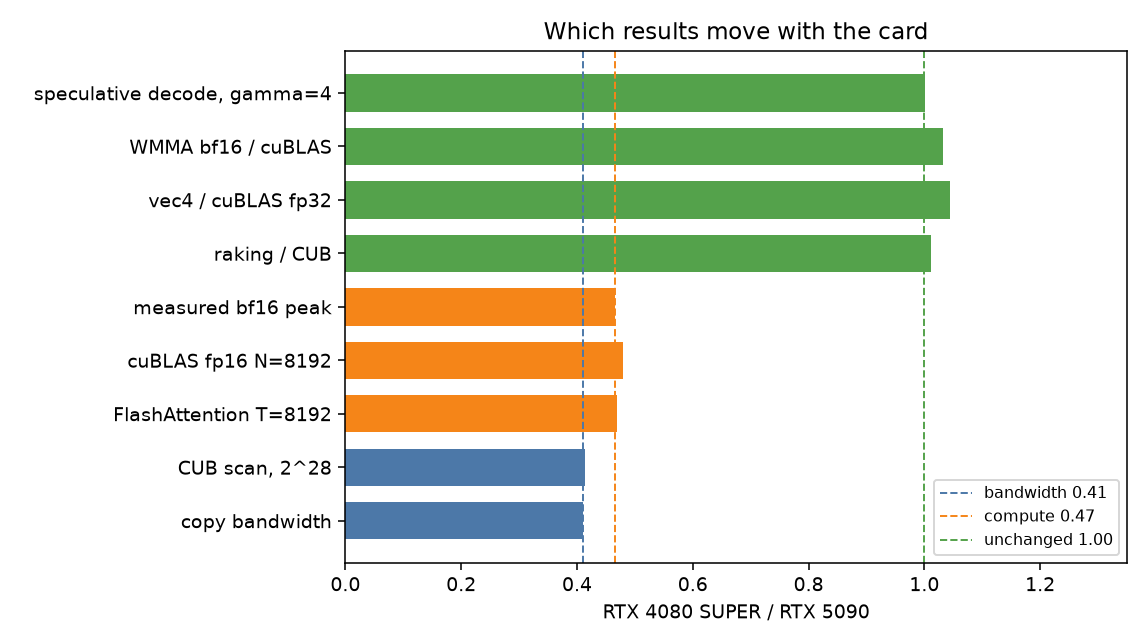

The file beside this chart, header and first rows:
id, label, unit, rtx5090, rtx4080s, rtx6000d, ratio_rtx4080s, ratio_rtx6000d, class
copy, 拷贝带宽, GB/s, 1522, 625.7, 1278, 0.4110, 0.8394, bandwidth
scan-cub, CUB scan（2^28）, GB/s, 1521, 629.8, 1278, 0.4141, 0.8402, bandwidth
fa-8192, FlashAttention T=8192, TFLOP/s, 214.9, 100.8, 92.83, 0.4689, 0.4319, compute
cublas-fp16, cuBLAS fp16 GEMM N=8192, TFLOP/s, 222.3, 106.7, 142.7, 0.4800, 0.6417, compute
bf16-peak, 实测 bf16 GEMM 峰值, TFLOP/s, 236.3, 109.9, 228.7, 0.4651, 0.9676, compute
scan-frac, 自写 raking / CUB, 比值, 0.4974, 0.5032, 0.4992, 1.012, 1.004, invariant
vec4-frac, vec4 / cuBLAS fp32, 比值, 0.7546, 0.7876, 0.8077, 1.044, 1.07, invariant
wmma-frac, WMMA bf16 / cuBLAS bf16, 比值, 0.7791, 0.8046, 0.8973, 1.033, 1.152, invariant
spec-g4, 推测解码 gpt2→xl γ=4 贪心, 倍, 1.629, 1.631, 1.66, 1.001, 1.019, invariant
